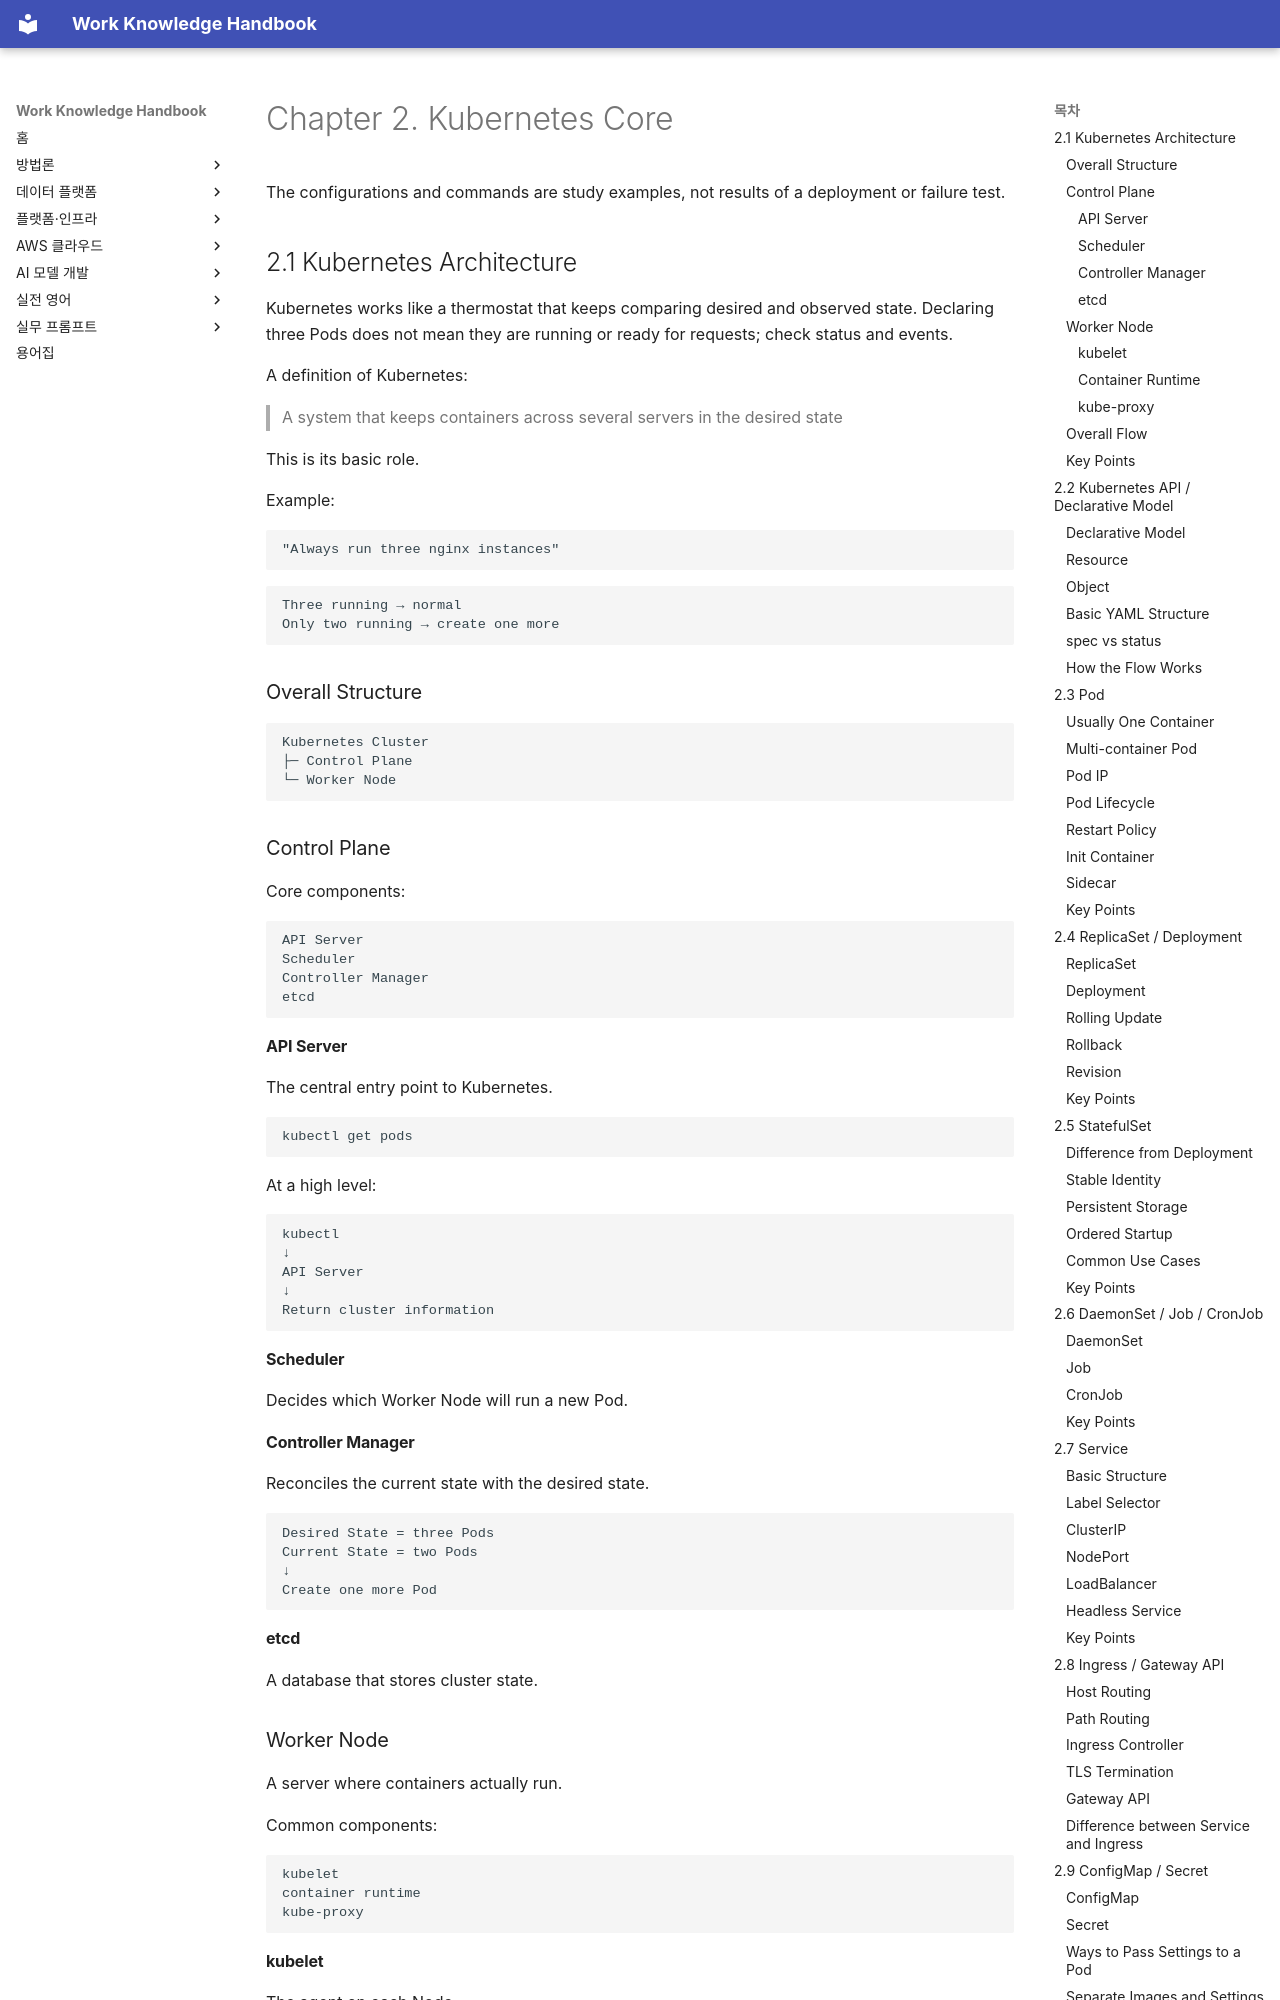

repository: nohdol97/work-handbook · page: en/platform-infrastructure/kubernetes-core/index.html · generator: mkdocs

---
id: platform-infrastructure-kubernetes-core
status: studied
last_updated: 2026-10-18
last_reviewed: 2026-10-18
knowledge_ids:
  - PIS-02-01
  - PIS-02-02
  - PIS-02-03
  - PIS-02-04
  - PIS-02-05
  - PIS-02-06
  - PIS-02-07
  - PIS-02-08
  - PIS-02-09
  - PIS-02-10
  - PIS-02-11
  - PIS-02-12
  - PIS-02-13
  - PIS-02-14
---

# Chapter 2. Kubernetes Core

The configurations and commands are study examples, not results of a deployment or failure test.

<!-- SOURCE CORE START -->

## 2.1 Kubernetes Architecture

Kubernetes works like a thermostat that keeps comparing desired and observed state. Declaring three Pods does not mean they are running or ready for requests; check status and events.

A definition of Kubernetes:

> A system that keeps containers across several servers in the desired state

This is its basic role.

Example:

```text
"Always run three nginx instances"
```

```text
Three running → normal
Only two running → create one more
```

### Overall Structure

```text
Kubernetes Cluster
├─ Control Plane
└─ Worker Node
```

### Control Plane

Core components:

```text
API Server
Scheduler
Controller Manager
etcd
```

#### API Server

The central entry point to Kubernetes.

```bash
kubectl get pods
```

At a high level:

```text
kubectl
↓
API Server
↓
Return cluster information
```

#### Scheduler

Decides which Worker Node will run a new Pod.

#### Controller Manager

Reconciles the current state with the desired state.

```text
Desired State = three Pods
Current State = two Pods
↓
Create one more Pod
```

#### etcd

A database that stores cluster state.

### Worker Node

A server where containers actually run.

Common components:

```text
kubelet
container runtime
kube-proxy
```

#### kubelet

The agent on each Node.

```text
API Server
↓
kubelet
↓
containerd
↓
Run the container
```

#### Container Runtime

Actually runs containers.

A common example is containerd.

#### kube-proxy

Configures networking to forward Service traffic.
